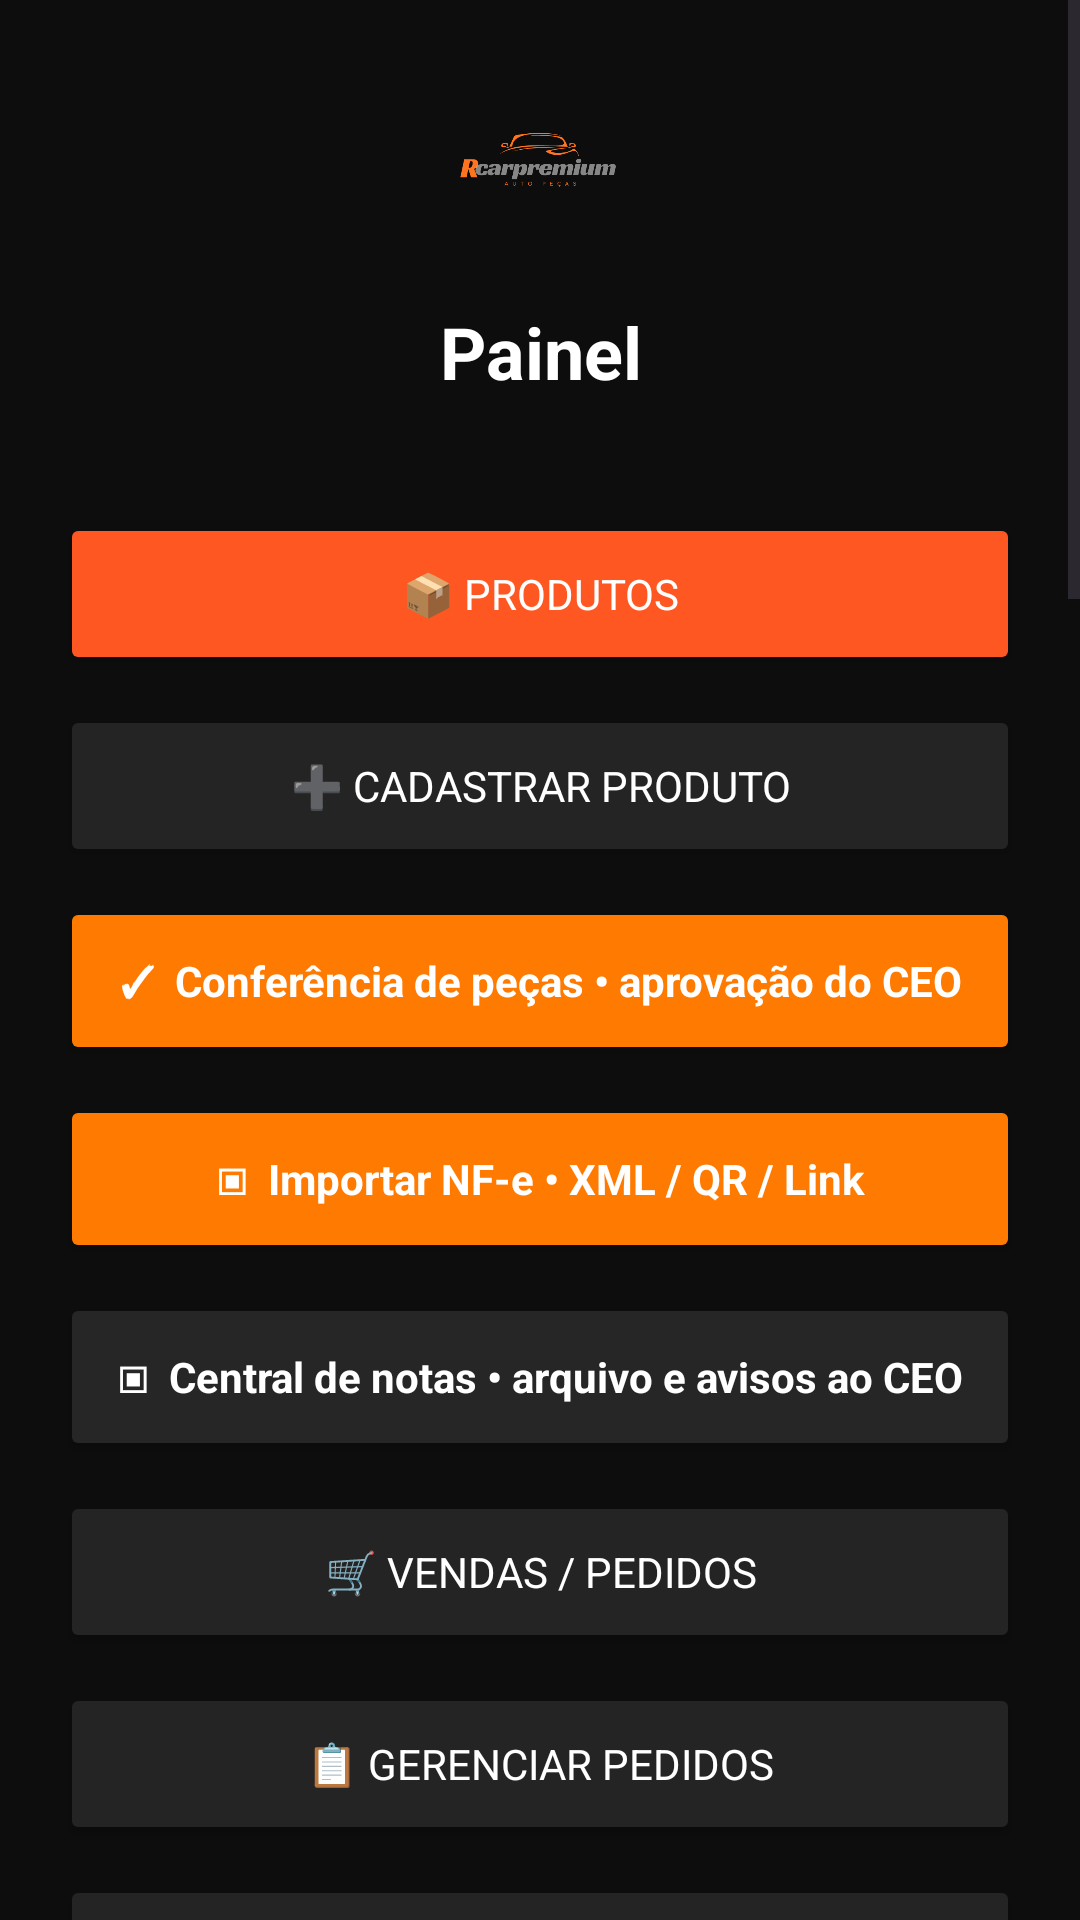

Produce the Android XML layout that renders to this screen, including the resource entries it uses.
<!-- AndroidManifest.xml: application theme Theme.Rcarpremium -->
<!-- res/layout/activity_painel_interno.xml -->
<?xml version='1.0' encoding='utf-8'?>
<ScrollView xmlns:android="http://schemas.android.com/apk/res/android" android:layout_width="match_parent" android:layout_height="match_parent" android:background="#0D0D0D">
    <LinearLayout android:layout_width="match_parent" android:layout_height="wrap_content" android:orientation="vertical" android:padding="20dp">
        <ImageView android:layout_width="150dp" android:layout_height="65dp" android:layout_gravity="center_horizontal" android:src="@drawable/imglogo"/>

        <TextView android:id="@+id/txtTituloPainel" android:layout_width="match_parent" android:layout_height="wrap_content" android:layout_marginTop="16dp" android:gravity="center" android:text="Painel" android:textColor="#FFFFFF" android:textSize="24sp" android:textStyle="bold"/>

        <TextView android:id="@+id/txtDescricaoPainel" android:layout_width="match_parent" android:layout_height="wrap_content" android:gravity="center" android:textColor="#AAAAAA" android:textSize="13sp" android:layout_marginBottom="20dp"/>

        <Button android:id="@+id/btnProdutosInterno" android:layout_width="match_parent" android:layout_height="54dp" android:text="📦 Produtos" android:textColor="#FFFFFF" android:backgroundTint="#FF5722"/>

        <Button android:id="@+id/btnCadastrarProduto" android:layout_width="match_parent" android:layout_height="54dp" android:layout_marginTop="10dp" android:text="➕ Cadastrar produto" android:textColor="#FFFFFF" android:backgroundTint="#242424"/>

        <Button android:id="@+id/btnConferenciaEstoque" android:layout_width="match_parent" android:layout_height="56dp" android:layout_marginTop="10dp" android:text="✓  Conferência de peças • aprovação do CEO" android:textAllCaps="false" android:textStyle="bold" android:textColor="#FFFFFF" android:backgroundTint="#FF7A00"/>
        <Button android:id="@+id/btnImportarNotaInterno" android:layout_width="match_parent" android:layout_height="56dp" android:layout_marginTop="10dp" android:text="▣  Importar NF-e • XML / QR / Link" android:textAllCaps="false" android:textStyle="bold" android:textColor="#FFFFFF" android:backgroundTint="#FF7A00"/>

        <Button android:id="@+id/btnCentralNotas" android:layout_width="match_parent" android:layout_height="56dp" android:layout_marginTop="10dp" android:text="▣  Central de notas • arquivo e avisos ao CEO" android:textAllCaps="false" android:textStyle="bold" android:textColor="#FFFFFF" android:backgroundTint="#262626"/>

        <Button android:id="@+id/btnVendasInterno" android:layout_width="match_parent" android:layout_height="54dp" android:layout_marginTop="10dp" android:text="🛒 Vendas / Pedidos" android:textColor="#FFFFFF" android:backgroundTint="#242424"/>

        <Button android:id="@+id/btnPedidosInterno" android:layout_width="match_parent" android:layout_height="54dp" android:layout_marginTop="10dp" android:text="📋 Gerenciar pedidos" android:textColor="#FFFFFF" android:backgroundTint="#242424"/>

        <Button android:id="@+id/btnEstoqueInterno" android:layout_width="match_parent" android:layout_height="54dp" android:layout_marginTop="10dp" android:text="📊 Controle de Estoque" android:textColor="#FFFFFF" android:backgroundTint="#242424"/>

        <Button android:id="@+id/btnClientesInterno" android:layout_width="match_parent" android:layout_height="54dp" android:layout_marginTop="10dp" android:text="👥 Clientes" android:textColor="#FFFFFF" android:backgroundTint="#242424"/>

        <Button android:id="@+id/btnRelatoriosInterno" android:layout_width="match_parent" android:layout_height="54dp" android:layout_marginTop="10dp" android:text="📈 Relatórios" android:textColor="#FFFFFF" android:backgroundTint="#242424"/>

        <Button android:id="@+id/btnConfiguracoesInterno" android:layout_width="match_parent" android:layout_height="54dp" android:layout_marginTop="10dp" android:text="⚙ Configurações" android:textColor="#FFFFFF" android:backgroundTint="#242424"/>

        <Button android:id="@+id/btnInsightsCeo" android:layout_width="match_parent" android:layout_height="54dp" android:layout_marginTop="10dp" android:text="📊 Insights executivos do CEO" android:textColor="#FFFFFF" android:backgroundTint="#343434"/>

        <Button android:id="@+id/btnGestaoUsuariosInterno" android:layout_width="match_parent" android:layout_height="54dp" android:layout_marginTop="10dp" android:text="🔐 Logins e permissões" android:textColor="#FFFFFF" android:backgroundTint="#343434"/>

        <Button android:id="@+id/btnSessoesCeo" android:layout_width="match_parent" android:layout_height="54dp" android:layout_marginTop="10dp" android:text="⏱ Sessões e tempo de acesso" android:textColor="#FFFFFF" android:backgroundTint="#343434"/>

        <Button android:id="@+id/btnProdutosCadastrados" android:layout_width="match_parent" android:layout_height="54dp" android:layout_marginTop="10dp" android:text="✎ Produtos cadastrados / editar" android:textColor="#FFFFFF" android:backgroundTint="#242424"/>
        <Button android:id="@+id/btnPainelLoja" android:layout_width="match_parent" android:layout_height="54dp" android:layout_marginTop="10dp" android:text="▣ Visualizar painel da loja" android:textColor="#FFFFFF" android:backgroundTint="#242424"/>
        <Button android:id="@+id/btnModoTesteCompraCeo" android:layout_width="match_parent" android:layout_height="58dp" android:layout_marginTop="10dp" android:text="🧪 SIMULAR COMPRA • MODO CEO" android:textAllCaps="false" android:textStyle="bold" android:textColor="#FFFFFF" android:backgroundTint="#FF7A00"/>
        <Button android:id="@+id/btnEncerrarTesteCompraCeo" android:layout_width="match_parent" android:layout_height="50dp" android:layout_marginTop="8dp" android:text="Encerrar modo de teste ativo" android:textAllCaps="false" android:textColor="#FFFFFF" android:backgroundTint="#6E3B20"/>
        <Button android:id="@+id/btnHistoricoComprasTesteCeo" android:layout_width="match_parent" android:layout_height="54dp" android:layout_marginTop="8dp" android:text="Histórico de compras de teste" android:textAllCaps="false" android:textColor="#FFAA51" android:backgroundTint="#242424"/>
        <Button android:id="@+id/btnOfertasCeo" android:layout_width="match_parent" android:layout_height="54dp" android:layout_marginTop="10dp" android:text="％ Produtos em oferta / descontos" android:textColor="#FFFFFF" android:backgroundTint="#242424"/>

        <Button android:id="@+id/btnConfigurarPixCeo" android:layout_width="match_parent" android:layout_height="54dp" android:layout_marginTop="10dp" android:text="＄ Configurar chave Pix da loja" android:textColor="#FFFFFF" android:backgroundTint="#242424"/>


        <Button android:id="@+id/btnMeusProdutosFuncionario" android:layout_width="match_parent" android:layout_height="54dp" android:layout_marginTop="10dp" android:text="📦 Meus produtos / ações" android:textColor="#FFFFFF" android:backgroundTint="#FF7A00"/>
        <Button android:id="@+id/btnSolicitacoesEquipeCeo" android:layout_width="match_parent" android:layout_height="54dp" android:layout_marginTop="10dp" android:text="🧾 Solicitações da equipe / estoque baixo" android:textColor="#FFFFFF" android:backgroundTint="#242424"/>
        <Button android:id="@+id/btnMargemLucroCeo" android:layout_width="match_parent" android:layout_height="54dp" android:layout_marginTop="10dp" android:text="📈 Margem de lucro e vendas" android:textColor="#FFFFFF" android:backgroundTint="#242424"/>

        <Button android:id="@+id/btnBuscaPlacaPainel" android:layout_width="match_parent"
            android:layout_height="54dp" android:layout_marginTop="10dp"
            android:text="⌕  Buscar peças pela placa" android:textColor="#FFFFFF"
            android:textAllCaps="false" android:backgroundTint="#FF7A00" />
        <Button android:id="@+id/btnCompatibilidadeCeo" android:layout_width="match_parent"
            android:layout_height="54dp" android:layout_marginTop="10dp"
            android:text="✓  Compatibilidade por carro • CEO" android:textColor="#FFFFFF"
            android:textAllCaps="false" android:backgroundTint="#252525" />
        <Button android:id="@+id/btnMarketplaceInterno" android:layout_width="match_parent" android:layout_height="54dp" android:layout_marginTop="10dp" android:text="✦ Marketplace • prévia" android:textColor="#FFFFFF" android:backgroundTint="#FF7A00"/><Button android:id="@+id/btnLojasParceirasInterno" android:layout_width="match_parent" android:layout_height="54dp" android:layout_marginTop="10dp" android:text="♙ Lojas parceiras / servidor IA" android:textColor="#FFFFFF" android:backgroundTint="#242424"/><Button android:id="@+id/btnSairInterno" android:layout_width="match_parent" android:layout_height="50dp" android:layout_marginTop="28dp" android:text="👤 MEU PERFIL • CONTA CONECTADA" android:textColor="#FFFFFF" android:backgroundTint="#FF7A00"/>
    </LinearLayout>
</ScrollView>
<!-- resources referenced by this layout -->
<resources>
  <!-- drawable imglogo: png bitmap (drawable, 14343 bytes) -->
  <style name="Theme.Rcarpremium" parent="Base.Theme.Rcarpremium" />
  <style name="Base.Theme.Rcarpremium" parent="Theme.Material3.DayNight.NoActionBar">
          <item name="colorPrimary">@color/rcar_primary</item>
          <item name="colorPrimaryContainer">@color/rcar_primary_dark</item>
          <item name="colorOnPrimary">@color/white</item>
          <item name="android:fontFamily">sans-serif</item>
          <item name="android:windowLightStatusBar">false</item>
          <item name="android:statusBarColor">@color/rcar_primary_dark</item>
          <item name="android:navigationBarColor">@color/black</item>
          <item name="alertDialogTheme">@style/ThemeOverlay.Rcarpremium.AlertDialog</item>
          <item name="materialAlertDialogTheme">@style/ThemeOverlay.Rcarpremium.AlertDialog</item>
      </style>
  <color name="rcar_primary">#FF7A00</color>
  <color name="rcar_primary_dark">#CC5F00</color>
  <color name="white">#FFFFFFFF</color>
  <color name="black">#FF111111</color>
  <style name="ThemeOverlay.Rcarpremium.AlertDialog" parent="ThemeOverlay.Material3.MaterialAlertDialog">
          <item name="android:windowBackground">@drawable/bg_rcar_dialog_window</item>
          <item name="backgroundTint">#0F1117</item>
          <item name="colorSurface">#0F1117</item>
          <item name="colorOnSurface">#FFFFFF</item>
          <item name="colorPrimary">@color/rcar_primary</item>
          <item name="android:textColorPrimary">#FFFFFF</item>
          <item name="android:textColorSecondary">#AAB2BF</item>
          <item name="android:textColorHint">#7D848F</item>
          <item name="materialAlertDialogTitleTextStyle">@style/RcarDialogTitleText</item>
          <item name="materialAlertDialogBodyTextStyle">@style/RcarDialogBodyText</item>
          <item name="buttonBarPositiveButtonStyle">@style/RcarDialogButton.Positive</item>
          <item name="buttonBarNegativeButtonStyle">@style/RcarDialogButton.Negative</item>
          <item name="buttonBarNeutralButtonStyle">@style/RcarDialogButton.Negative</item>
      </style>
  <!-- drawable bg_rcar_dialog_window (drawable) -->
  <?xml version="1.0" encoding="utf-8"?>
  <shape xmlns:android="http://schemas.android.com/apk/res/android">
      <solid android:color="#0F1117" />
      <stroke android:width="1dp" android:color="#FF7A00" />
      <corners android:radius="22dp" />
      <padding android:left="10dp" android:top="10dp" android:right="10dp" android:bottom="10dp" />
  </shape>
  <style name="RcarDialogTitleText" parent="TextAppearance.Material3.TitleLarge">
          <item name="android:textColor">#FFFFFF</item>
          <item name="android:textStyle">bold</item>
      </style>
  <style name="RcarDialogBodyText" parent="TextAppearance.Material3.BodyMedium">
          <item name="android:textColor">#B9C0CC</item>
      </style>
  <style name="RcarDialogButton.Positive" parent="Widget.Material3.Button.TextButton.Dialog">
          <item name="android:textColor">@color/rcar_primary</item>
      </style>
  <style name="RcarDialogButton.Negative" parent="Widget.Material3.Button.TextButton.Dialog">
          <item name="android:textColor">#D2D5DB</item>
      </style>
</resources>
